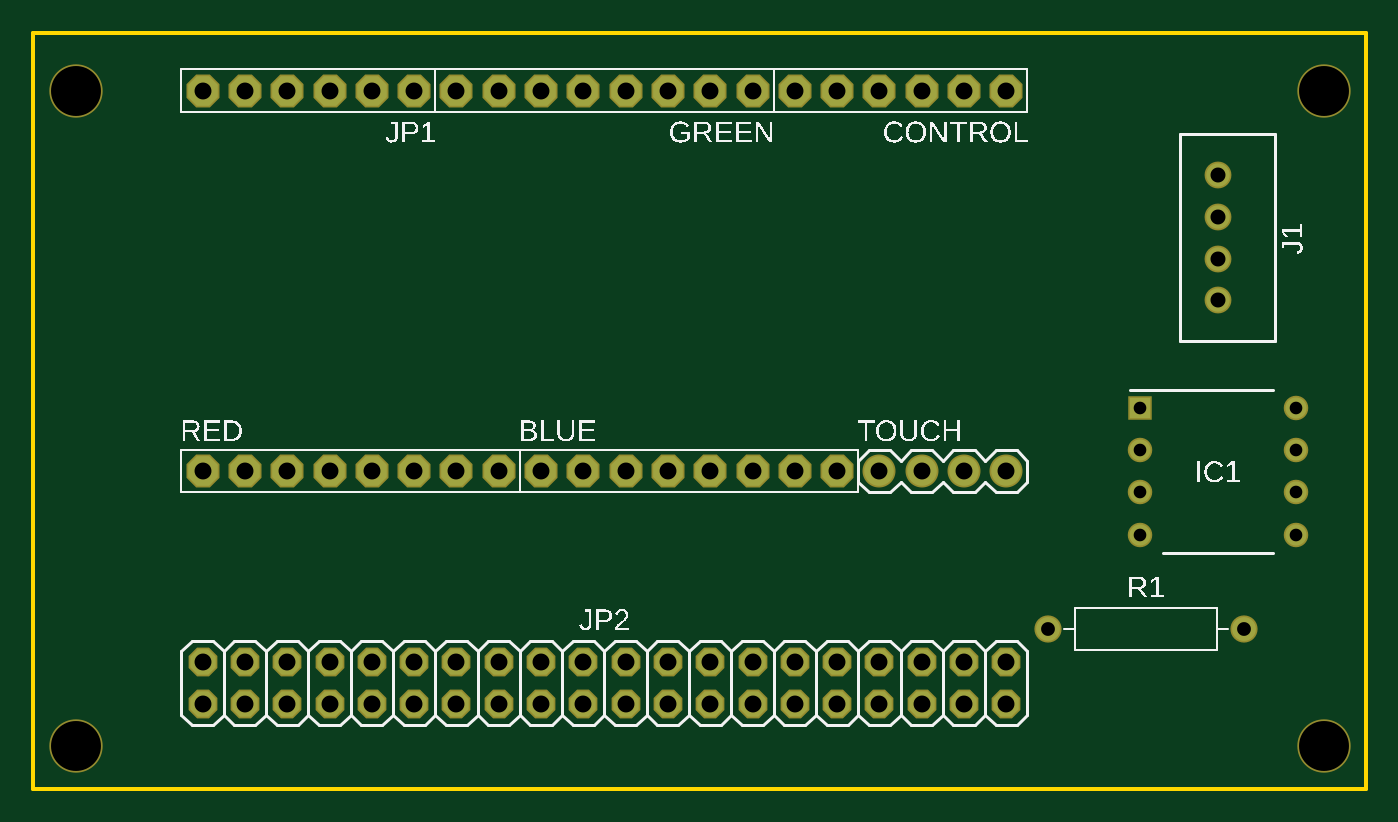
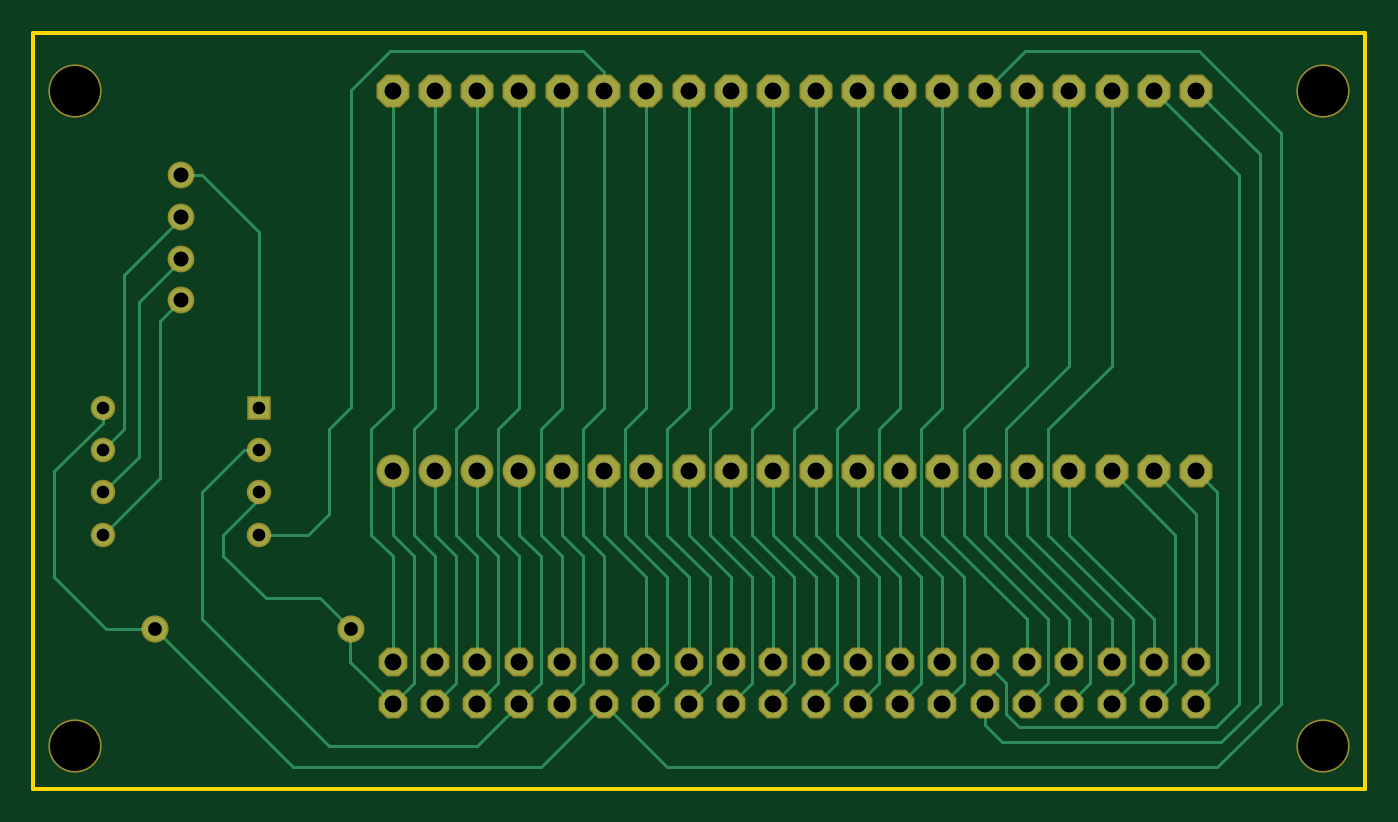
Circuit board: 7 layer files. Board 80.0 x 45.4 mm.
- bottom_copper: copper_bottom.gbr (8241 bytes)
- top_copper: copper_top.gbr (2130 bytes)
- drill: drill_1_64.xln (1418 bytes)
- outline: profile.gbr (239 bytes)
- top_silk: silkscreen_top.gbr (52647 bytes)
- bottom_mask: soldermask_bottom.gbr (2232 bytes)
- top_mask: soldermask_top.gbr (2229 bytes)

=== bottom_copper: copper_bottom.gbr (8241 bytes, source omitted) ===
=== top_copper: copper_top.gbr ===
G04 EAGLE Gerber RS-274X export*
G75*
%MOMM*%
%FSLAX34Y34*%
%LPD*%
%INTop Copper*%
%IPPOS*%
%AMOC8*
5,1,8,0,0,1.08239X$1,22.5*%
G01*
G04 Define Apertures*
%ADD10P,1.92449X8X112.5*%
%ADD11P,1.92449X8X292.5*%
%ADD12P,1.64956X8X22.5*%
%ADD13C,1.778000*%
%ADD14R,1.268000X1.268000*%
%ADD15C,1.268000*%
%ADD16C,1.430000*%
%ADD17C,1.408000*%
D10*
X304800Y190500D03*
X330200Y190500D03*
X355600Y190500D03*
X381000Y190500D03*
X406400Y190500D03*
X431800Y190500D03*
X457200Y190500D03*
X482600Y190500D03*
D11*
X584200Y419100D03*
X558800Y419100D03*
X533400Y419100D03*
X508000Y419100D03*
X482600Y419100D03*
X457200Y419100D03*
X431800Y419100D03*
X406400Y419100D03*
X381000Y419100D03*
X355600Y419100D03*
X330200Y419100D03*
X304800Y419100D03*
X279400Y419100D03*
X254000Y419100D03*
X228600Y419100D03*
X203200Y419100D03*
X177800Y419100D03*
X152400Y419100D03*
X127000Y419100D03*
X101600Y419100D03*
D12*
X101600Y50800D03*
X101600Y76200D03*
X127000Y50800D03*
X127000Y76200D03*
X152400Y50800D03*
X152400Y76200D03*
X177800Y50800D03*
X177800Y76200D03*
X203200Y50800D03*
X203200Y76200D03*
X228600Y50800D03*
X228600Y76200D03*
X254000Y50800D03*
X254000Y76200D03*
X279400Y50800D03*
X279400Y76200D03*
X304800Y50800D03*
X304800Y76200D03*
X330200Y50800D03*
X330200Y76200D03*
X355600Y50800D03*
X355600Y76200D03*
X381000Y50800D03*
X381000Y76200D03*
X406400Y50800D03*
X406400Y76200D03*
X431800Y50800D03*
X431800Y76200D03*
X457200Y50800D03*
X457200Y76200D03*
X482600Y50800D03*
X482600Y76200D03*
X508000Y50800D03*
X508000Y76200D03*
X533400Y50800D03*
X533400Y76200D03*
X558800Y50800D03*
X558800Y76200D03*
X584200Y50800D03*
X584200Y76200D03*
D10*
X101600Y190500D03*
X127000Y190500D03*
X152400Y190500D03*
X177800Y190500D03*
X203200Y190500D03*
X228600Y190500D03*
X254000Y190500D03*
X279400Y190500D03*
D13*
X508000Y190500D03*
X533400Y190500D03*
X558800Y190500D03*
X584200Y190500D03*
D14*
X664220Y228600D03*
D15*
X664220Y203200D03*
X664220Y177800D03*
X664220Y152400D03*
X758180Y152400D03*
X758180Y177800D03*
X758180Y203200D03*
X758180Y228600D03*
D16*
X609220Y95758D03*
X726820Y95758D03*
D17*
X711200Y368300D03*
X711200Y343300D03*
X711200Y318300D03*
X711200Y293300D03*
M02*

=== drill: drill_1_64.xln ===
M48
;GenerationSoftware,Autodesk,EAGLE,9.7.0*%
;CreationDate,2026-05-16T04:09:09Z*%
FMAT,2
ICI,OFF
METRIC,TZ,000.000
T5C0.760
T4C0.830
T3C0.900
T2C1.016
T1C3.000
%
G90
M71
T1
X2540Y41910
X2540Y2540
X77470Y2540
X77470Y41910
T2
X30480Y19050
X33020Y19050
X35560Y19050
X38100Y19050
X40640Y19050
X43180Y19050
X45720Y19050
X48260Y19050
X58420Y41910
X55880Y41910
X53340Y41910
X50800Y41910
X48260Y41910
X45720Y41910
X43180Y41910
X40640Y41910
X38100Y41910
X35560Y41910
X33020Y41910
X30480Y41910
X27940Y41910
X25400Y41910
X22860Y41910
X20320Y41910
X17780Y41910
X15240Y41910
X12700Y41910
X10160Y41910
X10160Y5080
X10160Y7620
X12700Y5080
X12700Y7620
X15240Y5080
X15240Y7620
X17780Y5080
X17780Y7620
X20320Y5080
X20320Y7620
X22860Y5080
X22860Y7620
X25400Y5080
X25400Y7620
X27940Y5080
X27940Y7620
X30480Y5080
X30480Y7620
X33020Y5080
X33020Y7620
X35560Y5080
X35560Y7620
X38100Y5080
X38100Y7620
X40640Y5080
X40640Y7620
X43180Y5080
X43180Y7620
X45720Y5080
X45720Y7620
X48260Y5080
X48260Y7620
X50800Y5080
X50800Y7620
X53340Y5080
X53340Y7620
X55880Y5080
X55880Y7620
X58420Y5080
X58420Y7620
X10160Y19050
X12700Y19050
X15240Y19050
X17780Y19050
X20320Y19050
X22860Y19050
X25400Y19050
X27940Y19050
X50800Y19050
X53340Y19050
X55880Y19050
X58420Y19050
T3
X71120Y29330
X71120Y36830
X71120Y34330
X71120Y31830
T4
X60922Y9576
X72682Y9576
T5
X66422Y22860
X66422Y17780
X66422Y15240
X75818Y15240
X75818Y17780
X75818Y20320
X75818Y22860
X66422Y20320
M30
=== outline: profile.gbr ===
G04 EAGLE Gerber RS-274X export*
G75*
%MOMM*%
%FSLAX34Y34*%
%LPD*%
%IN*%
%IPPOS*%
%AMOC8*
5,1,8,0,0,1.08239X$1,22.5*%
G01*
G04 Define Apertures*
%ADD10C,0.254000*%
D10*
X0Y0D02*
X799900Y0D01*
X799900Y453900D01*
X0Y453900D01*
X0Y0D01*
M02*

=== top_silk: silkscreen_top.gbr (52647 bytes, source omitted) ===
=== bottom_mask: soldermask_bottom.gbr ===
G04 EAGLE Gerber RS-274X export*
G75*
%MOMM*%
%FSLAX34Y34*%
%LPD*%
%INSoldermask Bottom*%
%IPPOS*%
%AMOC8*
5,1,8,0,0,1.08239X$1,22.5*%
G01*
G04 Define Apertures*
%ADD10C,3.203200*%
%ADD11P,2.14443X8X112.5*%
%ADD12P,2.14443X8X292.5*%
%ADD13P,1.8695X8X22.5*%
%ADD14C,1.981200*%
%ADD15R,1.471200X1.471200*%
%ADD16C,1.471200*%
%ADD17C,1.633200*%
%ADD18C,1.611200*%
D10*
X25400Y419100D03*
X25400Y25400D03*
X774700Y25400D03*
X774700Y419100D03*
D11*
X304800Y190500D03*
X330200Y190500D03*
X355600Y190500D03*
X381000Y190500D03*
X406400Y190500D03*
X431800Y190500D03*
X457200Y190500D03*
X482600Y190500D03*
D12*
X584200Y419100D03*
X558800Y419100D03*
X533400Y419100D03*
X508000Y419100D03*
X482600Y419100D03*
X457200Y419100D03*
X431800Y419100D03*
X406400Y419100D03*
X381000Y419100D03*
X355600Y419100D03*
X330200Y419100D03*
X304800Y419100D03*
X279400Y419100D03*
X254000Y419100D03*
X228600Y419100D03*
X203200Y419100D03*
X177800Y419100D03*
X152400Y419100D03*
X127000Y419100D03*
X101600Y419100D03*
D13*
X101600Y50800D03*
X101600Y76200D03*
X127000Y50800D03*
X127000Y76200D03*
X152400Y50800D03*
X152400Y76200D03*
X177800Y50800D03*
X177800Y76200D03*
X203200Y50800D03*
X203200Y76200D03*
X228600Y50800D03*
X228600Y76200D03*
X254000Y50800D03*
X254000Y76200D03*
X279400Y50800D03*
X279400Y76200D03*
X304800Y50800D03*
X304800Y76200D03*
X330200Y50800D03*
X330200Y76200D03*
X355600Y50800D03*
X355600Y76200D03*
X381000Y50800D03*
X381000Y76200D03*
X406400Y50800D03*
X406400Y76200D03*
X431800Y50800D03*
X431800Y76200D03*
X457200Y50800D03*
X457200Y76200D03*
X482600Y50800D03*
X482600Y76200D03*
X508000Y50800D03*
X508000Y76200D03*
X533400Y50800D03*
X533400Y76200D03*
X558800Y50800D03*
X558800Y76200D03*
X584200Y50800D03*
X584200Y76200D03*
D11*
X101600Y190500D03*
X127000Y190500D03*
X152400Y190500D03*
X177800Y190500D03*
X203200Y190500D03*
X228600Y190500D03*
X254000Y190500D03*
X279400Y190500D03*
D14*
X508000Y190500D03*
X533400Y190500D03*
X558800Y190500D03*
X584200Y190500D03*
D15*
X664220Y228600D03*
D16*
X664220Y203200D03*
X664220Y177800D03*
X664220Y152400D03*
X758180Y152400D03*
X758180Y177800D03*
X758180Y203200D03*
X758180Y228600D03*
D17*
X609220Y95758D03*
X726820Y95758D03*
D18*
X711200Y368300D03*
X711200Y343300D03*
X711200Y318300D03*
X711200Y293300D03*
M02*

=== top_mask: soldermask_top.gbr ===
G04 EAGLE Gerber RS-274X export*
G75*
%MOMM*%
%FSLAX34Y34*%
%LPD*%
%INSoldermask Top*%
%IPPOS*%
%AMOC8*
5,1,8,0,0,1.08239X$1,22.5*%
G01*
G04 Define Apertures*
%ADD10C,3.203200*%
%ADD11P,2.14443X8X112.5*%
%ADD12P,2.14443X8X292.5*%
%ADD13P,1.8695X8X22.5*%
%ADD14C,1.981200*%
%ADD15R,1.471200X1.471200*%
%ADD16C,1.471200*%
%ADD17C,1.633200*%
%ADD18C,1.611200*%
D10*
X25400Y419100D03*
X25400Y25400D03*
X774700Y25400D03*
X774700Y419100D03*
D11*
X304800Y190500D03*
X330200Y190500D03*
X355600Y190500D03*
X381000Y190500D03*
X406400Y190500D03*
X431800Y190500D03*
X457200Y190500D03*
X482600Y190500D03*
D12*
X584200Y419100D03*
X558800Y419100D03*
X533400Y419100D03*
X508000Y419100D03*
X482600Y419100D03*
X457200Y419100D03*
X431800Y419100D03*
X406400Y419100D03*
X381000Y419100D03*
X355600Y419100D03*
X330200Y419100D03*
X304800Y419100D03*
X279400Y419100D03*
X254000Y419100D03*
X228600Y419100D03*
X203200Y419100D03*
X177800Y419100D03*
X152400Y419100D03*
X127000Y419100D03*
X101600Y419100D03*
D13*
X101600Y50800D03*
X101600Y76200D03*
X127000Y50800D03*
X127000Y76200D03*
X152400Y50800D03*
X152400Y76200D03*
X177800Y50800D03*
X177800Y76200D03*
X203200Y50800D03*
X203200Y76200D03*
X228600Y50800D03*
X228600Y76200D03*
X254000Y50800D03*
X254000Y76200D03*
X279400Y50800D03*
X279400Y76200D03*
X304800Y50800D03*
X304800Y76200D03*
X330200Y50800D03*
X330200Y76200D03*
X355600Y50800D03*
X355600Y76200D03*
X381000Y50800D03*
X381000Y76200D03*
X406400Y50800D03*
X406400Y76200D03*
X431800Y50800D03*
X431800Y76200D03*
X457200Y50800D03*
X457200Y76200D03*
X482600Y50800D03*
X482600Y76200D03*
X508000Y50800D03*
X508000Y76200D03*
X533400Y50800D03*
X533400Y76200D03*
X558800Y50800D03*
X558800Y76200D03*
X584200Y50800D03*
X584200Y76200D03*
D11*
X101600Y190500D03*
X127000Y190500D03*
X152400Y190500D03*
X177800Y190500D03*
X203200Y190500D03*
X228600Y190500D03*
X254000Y190500D03*
X279400Y190500D03*
D14*
X508000Y190500D03*
X533400Y190500D03*
X558800Y190500D03*
X584200Y190500D03*
D15*
X664220Y228600D03*
D16*
X664220Y203200D03*
X664220Y177800D03*
X664220Y152400D03*
X758180Y152400D03*
X758180Y177800D03*
X758180Y203200D03*
X758180Y228600D03*
D17*
X609220Y95758D03*
X726820Y95758D03*
D18*
X711200Y368300D03*
X711200Y343300D03*
X711200Y318300D03*
X711200Y293300D03*
M02*
